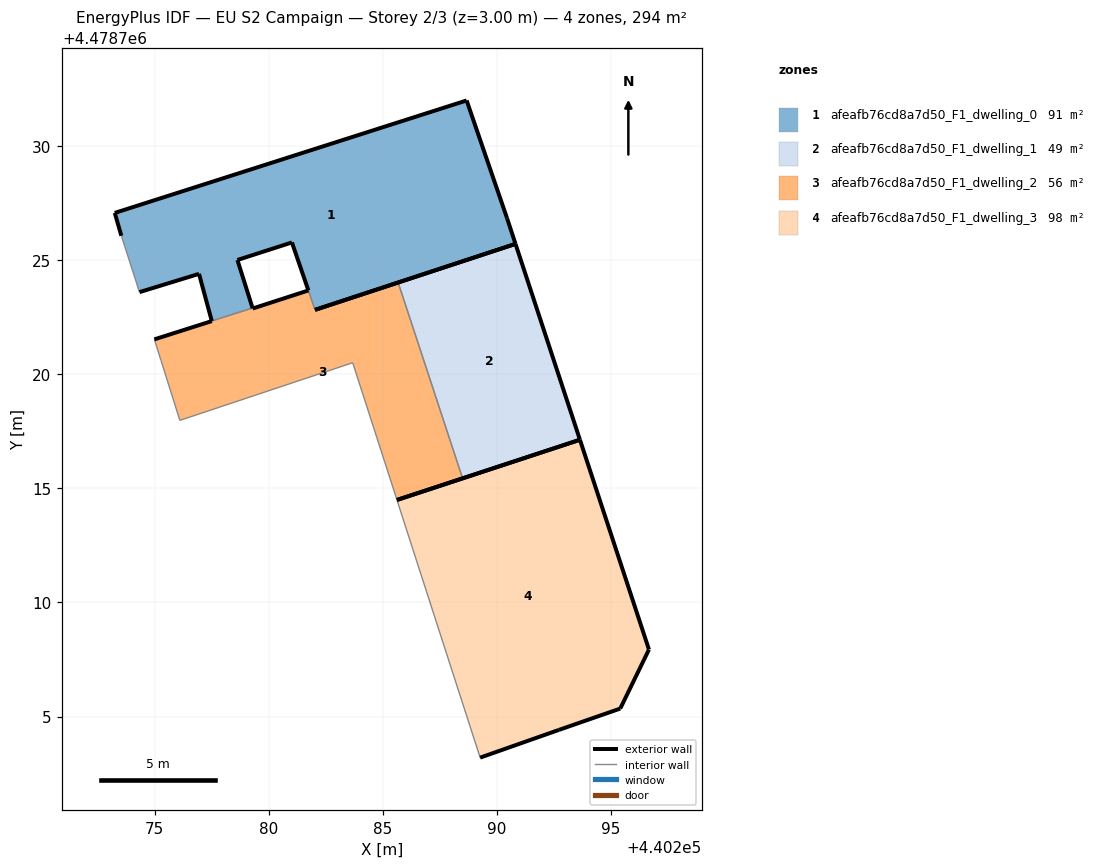
=== STOREY PLAN SPEC (per zone: floor XY polygon, exterior-wall plan segments, windows/doors) ===
zone 1: afeafb76cd8a7d50_F1_dwelling_0  (91.2 m²)
  floor: (440290.82, 4478725.71) (440290.45, 4478726.84) (440288.67, 4478732.00) (440273.25, 4478727.07) (440273.54, 4478726.07) (440274.34, 4478723.60) (440276.95, 4478724.40) (440277.51, 4478722.34) (440279.29, 4478722.91) (440279.29, 4478722.91) (440278.63, 4478725.01) (440281.02, 4478725.78) (440281.74, 4478723.68) (440281.74, 4478723.67) (440282.03, 4478722.82) (440282.03, 4478722.83)
  exterior wall: (440281.74, 4478723.67) – (440281.74, 4478723.68)  [0.0 m]
  exterior wall: (440281.74, 4478723.68) – (440281.02, 4478725.78)  [2.2 m]
  exterior wall: (440281.02, 4478725.78) – (440278.63, 4478725.01)  [2.5 m]
  exterior wall: (440278.63, 4478725.01) – (440279.29, 4478722.91)  [2.2 m]
  exterior wall: (440277.51, 4478722.34) – (440276.95, 4478724.40)  [2.1 m]
  exterior wall: (440276.95, 4478724.40) – (440274.34, 4478723.60)  [2.7 m]
  exterior wall: (440273.54, 4478726.07) – (440273.25, 4478727.07)  [1.0 m]
  exterior wall: (440273.25, 4478727.07) – (440288.67, 4478732.00)  [16.2 m]
  exterior wall: (440288.67, 4478732.00) – (440290.45, 4478726.84)  [5.5 m]
  exterior wall: (440290.45, 4478726.84) – (440290.82, 4478725.71)  [1.2 m]
  exterior wall: (440290.82, 4478725.71) – (440282.03, 4478722.83)  [9.2 m]
  exterior wall: (440282.03, 4478722.83) – (440282.03, 4478722.82)  [0.0 m]
  interior walls: 4
zone 2: afeafb76cd8a7d50_F1_dwelling_1  (48.9 m²)
  floor: (440293.64, 4478717.13) (440290.82, 4478725.71) (440285.67, 4478724.02) (440288.50, 4478715.44)
  exterior wall: (440290.82, 4478725.71) – (440293.64, 4478717.13)  [9.0 m]
  exterior wall: (440293.64, 4478717.13) – (440288.50, 4478715.44)  [5.4 m]
  exterior wall: (440285.67, 4478724.02) – (440290.82, 4478725.71)  [5.4 m]
  interior walls: 1
zone 3: afeafb76cd8a7d50_F1_dwelling_2  (55.6 m²)
  floor: (440288.50, 4478715.44) (440285.67, 4478724.02) (440282.03, 4478722.82) (440281.74, 4478723.67) (440279.30, 4478722.88) (440279.29, 4478722.91) (440279.29, 4478722.91) (440277.51, 4478722.34) (440277.51, 4478722.33) (440274.99, 4478721.53) (440274.99, 4478721.53) (440275.26, 4478720.68) (440275.28, 4478720.60) (440276.11, 4478717.98) (440283.68, 4478720.51) (440285.62, 4478714.49)
  exterior wall: (440274.99, 4478721.53) – (440277.51, 4478722.33)  [2.6 m]
  exterior wall: (440277.51, 4478722.33) – (440277.51, 4478722.34)  [0.0 m]
  exterior wall: (440279.29, 4478722.91) – (440279.30, 4478722.88)  [0.0 m]
  exterior wall: (440279.30, 4478722.88) – (440281.74, 4478723.67)  [2.6 m]
  exterior wall: (440282.03, 4478722.82) – (440285.67, 4478724.02)  [3.8 m]
  exterior wall: (440288.50, 4478715.44) – (440285.62, 4478714.49)  [3.0 m]
  interior walls: 10
zone 4: afeafb76cd8a7d50_F1_dwelling_3  (97.8 m²)
  floor: (440295.41, 4478705.35) (440296.66, 4478707.94) (440293.64, 4478717.13) (440285.62, 4478714.49) (440286.47, 4478711.86) (440289.27, 4478703.20) (440292.72, 4478704.42)
  exterior wall: (440285.62, 4478714.49) – (440293.64, 4478717.13)  [8.4 m]
  exterior wall: (440293.64, 4478717.13) – (440296.66, 4478707.94)  [9.7 m]
  exterior wall: (440296.66, 4478707.94) – (440295.41, 4478705.35)  [2.9 m]
  exterior wall: (440295.41, 4478705.35) – (440292.72, 4478704.42)  [2.8 m]
  exterior wall: (440292.72, 4478704.42) – (440289.27, 4478703.20)  [3.7 m]
  interior walls: 2

=== DERIVED (storey summary) ===
Building: EU S2 Campaign
Storey: 2 of 3  (floor level z = 3.00 m)
Storey gross floor area: 293.5 m²
Zones on this storey: 4
  - afeafb76cd8a7d50_F1_dwelling_0: floor 91.2 m²; exterior wall 44.9 m (134.8 m²); WWR 0.0%
  - afeafb76cd8a7d50_F1_dwelling_1: floor 48.9 m²; exterior wall 19.9 m (59.6 m²); WWR 0.0%
  - afeafb76cd8a7d50_F1_dwelling_2: floor 55.6 m²; exterior wall 12.1 m (36.3 m²); WWR 0.0%
  - afeafb76cd8a7d50_F1_dwelling_3: floor 97.8 m²; exterior wall 27.5 m (82.5 m²); WWR 0.0%
Zone adjacency (shared interzone walls):
  - afeafb76cd8a7d50_F1_dwelling_0 ↔ afeafb76cd8a7d50_F1_dwelling_2
  - afeafb76cd8a7d50_F1_dwelling_1 ↔ afeafb76cd8a7d50_F1_dwelling_2